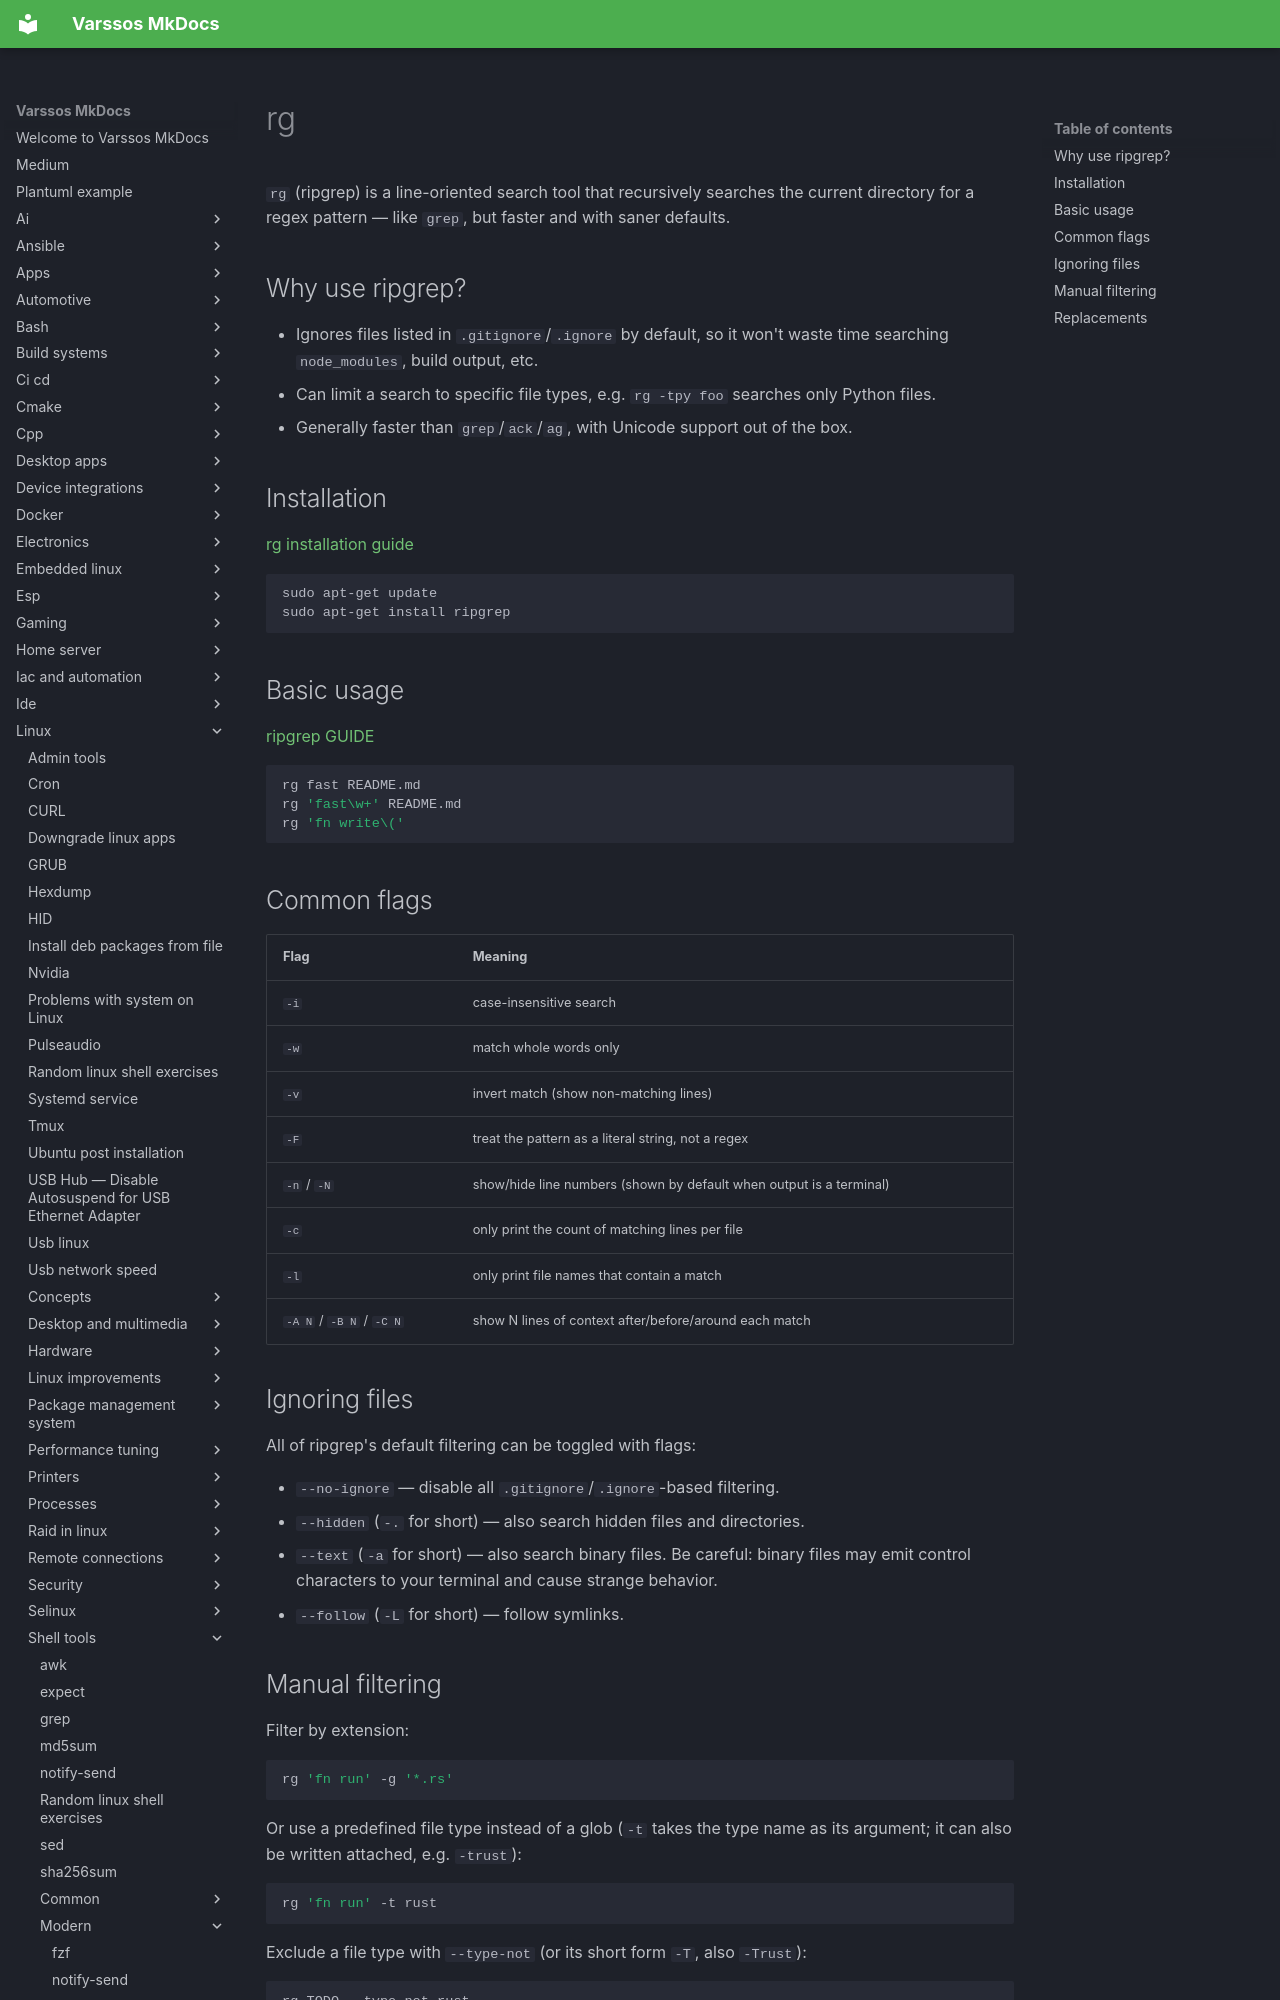

repository: Varssos/varssos-mkdocs · page: linux/shell_tools/modern/rg/index.html · generator: mkdocs

# rg

`rg` (ripgrep) is a line-oriented search tool that recursively searches the current directory for a regex pattern — like `grep`, but faster and with saner defaults.

## Why use ripgrep?

- Ignores files listed in `.gitignore`/`.ignore` by default, so it won't waste time searching `node_modules`, build output, etc.
- Can limit a search to specific file types, e.g. `rg -tpy foo` searches only Python files.
- Generally faster than `grep`/`ack`/`ag`, with Unicode support out of the box.

## Installation

[rg installation guide](https://github.com/burntsushi/ripgrep#installation)

```bash
sudo apt-get update
sudo apt-get install ripgrep
```

## Basic usage

[ripgrep GUIDE](https://github.com/BurntSushi/ripgrep/blob/master/GUIDE.md)

```bash
rg fast README.md
rg 'fast\w+' README.md
rg 'fn write\('
```

## Common flags

| Flag | Meaning |
|---|---|
| `-i` | case-insensitive search |
| `-w` | match whole words only |
| `-v` | invert match (show non-matching lines) |
| `-F` | treat the pattern as a literal string, not a regex |
| `-n` / `-N` | show/hide line numbers (shown by default when output is a terminal) |
| `-c` | only print the count of matching lines per file |
| `-l` | only print file names that contain a match |
| `-A N` / `-B N` / `-C N` | show N lines of context after/before/around each match |

## Ignoring files

All of ripgrep's default filtering can be toggled with flags:

- `--no-ignore` — disable all `.gitignore`/`.ignore`-based filtering.
- `--hidden` (`-.` for short) — also search hidden files and directories.
- `--text` (`-a` for short) — also search binary files. Be careful: binary files may emit control characters to your terminal and cause strange behavior.
- `--follow` (`-L` for short) — follow symlinks.
